Run: headless pygame with SDL's dummy video driver; simulated clock (each Clock.tick advances the game by its frame time, no real sleeping); random seed 0; keys injected as events and as key.get_pressed() state; no mouse input.
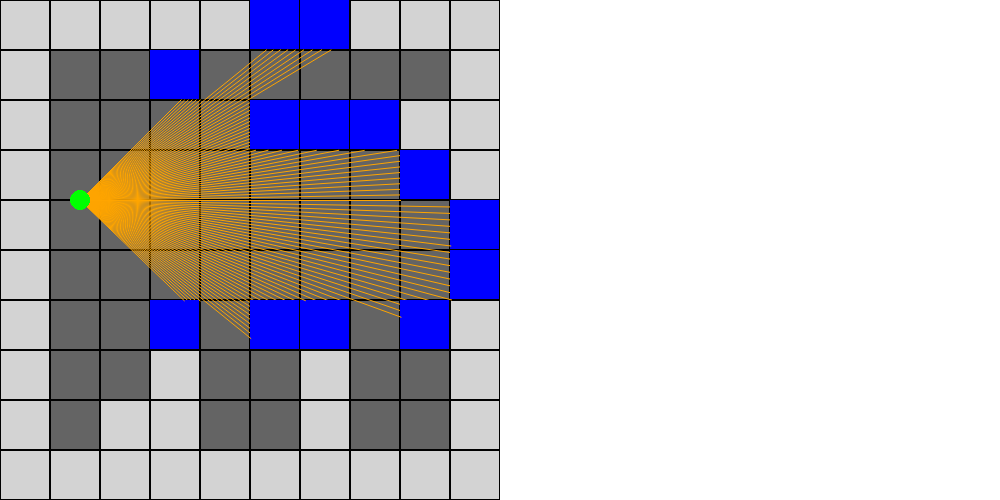
Frame 1 of 4 · flips 1–60 · no input
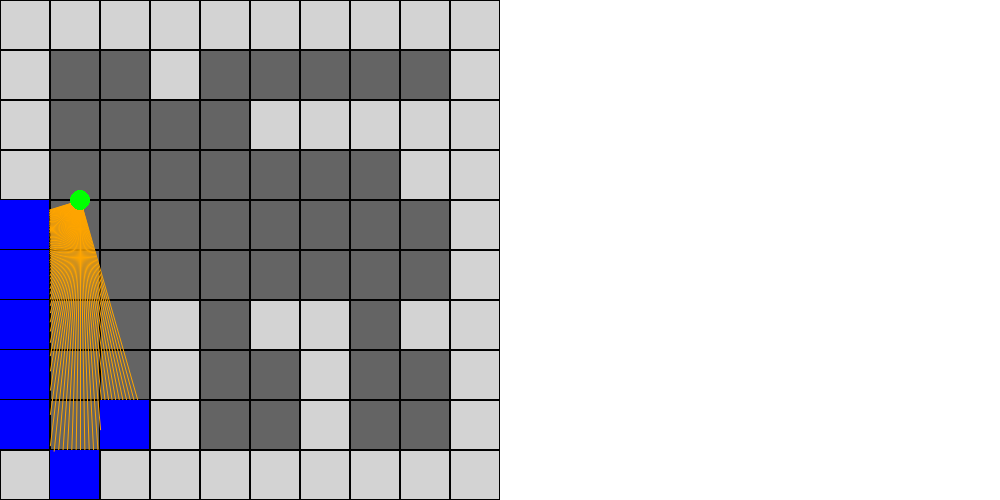
Frame 2 of 4 · flips 61–180 · tapped SPACE, RETURN · held RIGHT (→), D
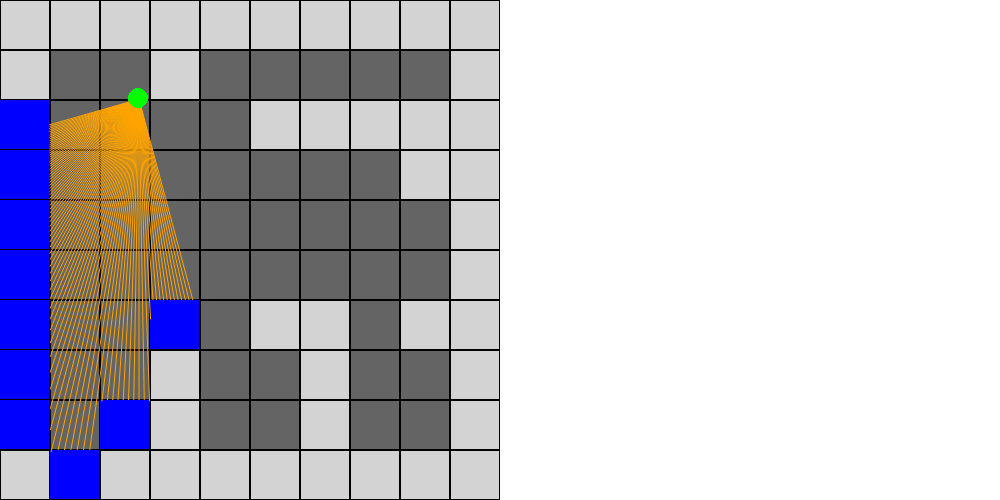
Frame 3 of 4 · flips 181–300 · held DOWN (↓), S
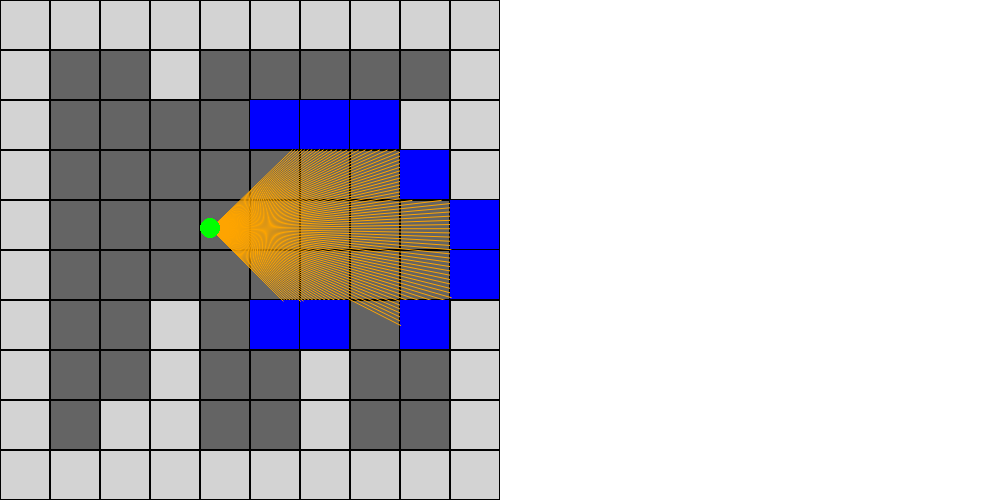
Frame 4 of 4 · flips 301–420 · held LEFT (←), A, UP (↑), W

The pygame program that drew these frames:

from math import sin, cos, radians
import pygame

HEIGHT, WIDTH = 1000, 500 

MAP = [
    [1,1,1,1,1,1,1,1,1,1],
    [1,0,0,1,0,0,0,0,0,1],
    [1,0,0,0,0,1,1,1,1,1],
    [1,0,0,0,0,0,0,0,1,1],
    [1,0,0,0,0,0,0,0,0,1],
    [1,0,0,0,0,0,0,0,0,1],
    [1,0,0,1,0,1,1,0,1,1],
    [1,0,0,1,0,0,1,0,0,1],
    [1,0,1,1,0,0,1,0,0,1],
    [1,1,1,1,1,1,1,1,1,1],
]

L = 50
STEPS = 1.5

pygame.init()
pygame.display.set_caption("raycastings")
screen = pygame.display.set_mode((HEIGHT,WIDTH))
running = True

player_x = 80
player_y = 200
player_angle = 225

def map():
    y = 0 
    for i in MAP:
        x = 0
        for j in i:
            pygame.draw.rect(screen, "lightgray" if j == 1 else "#646464", pygame.Rect(x,y,L,L))
            pygame.draw.rect(screen,"black",pygame.Rect(x,y,L,L),1)
            x += L
        del x
        y += L
    del y

def rays():
    for angle in range(90):
        for depth in range(WIDTH):
            target_x = player_x - sin(radians(player_angle+angle)) * depth
            target_y = player_y + cos(radians(player_angle+angle)) * depth

            col = int(target_x / L)
            row = int(target_y / L)

            if MAP[row][col] == 1:
                pygame.draw.rect(screen, "blue", (col * L,row * L,L-1,L-1))
                pygame.draw.aaline(screen, "orange", (player_x, player_y), (target_x, target_y))
                break

while running:
    for event in pygame.event.get():
        if event.type == pygame.QUIT:
            running = False 

    screen.fill("white")

    map()
    rays() 

    pygame.draw.circle(screen, "green", (player_x,player_y),10)
    
    prev_x = player_x
    prev_y = player_y
    
    angle = player_angle + 45

    keys = pygame.key.get_pressed()
    if keys[pygame.K_UP]:
        player_x += -sin(radians(angle)) * STEPS
        player_y += cos(radians(angle)) * STEPS
    if keys[pygame.K_DOWN]:
        player_x -= -sin(radians(angle)) * STEPS
        player_y -= cos(radians(angle)) * STEPS
    if keys[pygame.K_RIGHT]:
        player_angle += 1
    if keys[pygame.K_LEFT]:
        player_angle -= 1 


    if MAP[int(player_y/L)][int((player_x-10.1)/L)] == 1:
        player_x = prev_x + 0.01
        player_y = prev_y
    if MAP[int(player_y/L)][int((player_x+10.1)/L)] == 1:
        player_x = prev_x - 0.01
        player_y = prev_y
    if MAP[int((player_y-10.1)/L)][int(player_x/L)] == 1:
        player_x = prev_x
        player_y = prev_y + 0.01
    if MAP[int((player_y+10.1)/L)][int(player_x/L)] == 1:
        player_x = prev_x
        player_y = prev_y - 0.01

    for ang in range(0,360+1,45):
        a = radians(ang)
        if MAP[int((player_y-11*sin(a))/L)][int((player_x-11*cos(a))/L)] == 1:
            player_x = prev_x
            player_y = prev_y
 
    pygame.display.flip()

pygame.quit()
